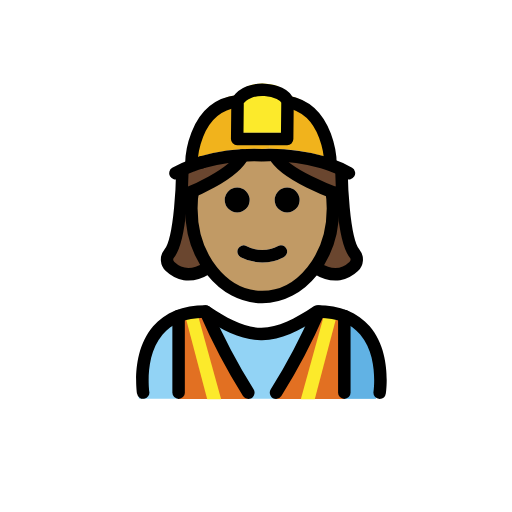
t = 0.00 s
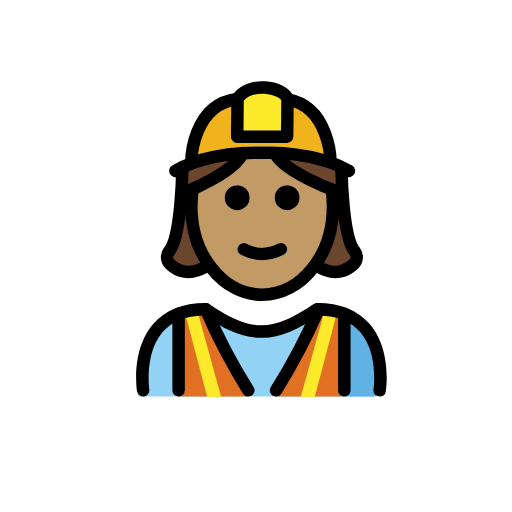
t = 0.48 s
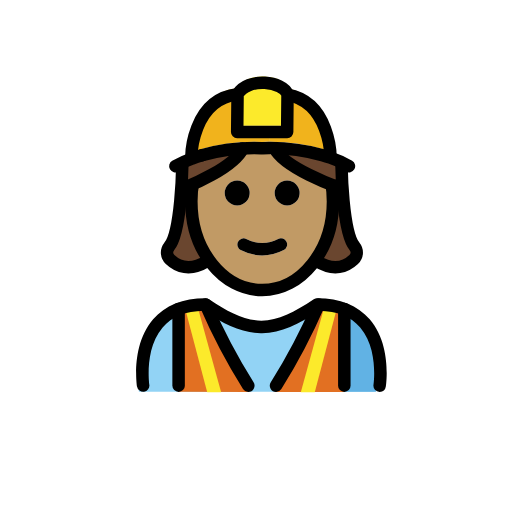
t = 1.43 s
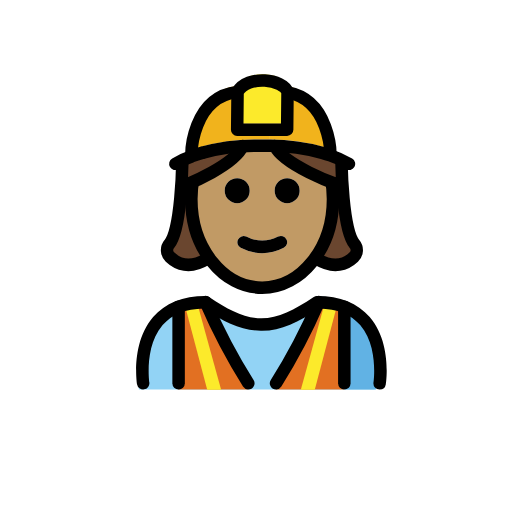
t = 1.90 s
t = 2.38 s: frame unchanged from t = 1.43 s, image omitted
t = 3.33 s: frame unchanged from t = 0.48 s, image omitted

The animated SVG that drew these frames (rendered in a browser with its animation timeline set to each time). Animation: 1 SMIL element (animateTransform=1); one cycle of 3.80 s, repeats indefinitely.

<?xml version='1.0' encoding='utf-8'?>
<svg xmlns="http://www.w3.org/2000/svg" id="emoji" viewBox="-5 -5 82 82" width="200" height="200" role="img">
  <title>OpenMoji: woman construction worker: medium skin tone</title><g><g id="color">
    <path fill="#92d3f5" d="M55.0085,58.8743s1.9935-13.7522-9.9672-13.7522c-3.1814,2.1124-5.907,3.5721-8.9705,3.5658h.1246c-3.0635.0063-5.7892-1.4534-8.97-3.5658-11.9607,0-9.9672,13.7522-9.9672,13.7522" />
    <path fill="#61b2e4" d="M44.1009,49.1247c5.4463,2.26,5.5866,6.8076,6.1478,9.7535h5.02s2.16-14.9254-9.6229-14.9254" />
    <path fill="#e27022" d="M50.08,58.8863V45.8331l-4.09-.726a115.9354,115.9354,0,0,1-6.825,13.7792Z" />
    <path fill="#e27022" d="M34.723,58.8863a115.9411,115.9411,0,0,1-6.8251-13.7792l-4.3179.726v13.053Z" />
    <polygon fill="#fcea2b" points="45.41 58.938 48.893 45.733 46.96 45.231 43.178 58.935 45.41 58.938" />
    <polygon fill="#fcea2b" points="28.185 58.938 24.702 45.733 26.634 45.231 30.417 58.935 28.185 58.938" />
    <path fill="#f1b31c" d="M47.9269,20.2821l-.04.1q-.57-.195-1.23-.39a30.4168,30.4168,0,0,0-8.56-1.16v-2.57h2.89l.06-5.96C47.8869,11.5121,47.9269,20.2821,47.9269,20.2821Z" />
    <path fill="#f1b31c" d="M38.0969,16.2621v2.57c-.34,0-.68.01-1.03.02h-.16c-.03,0-.06-.01-.08,0a31.1621,31.1621,0,0,0-9.5,1.13v.01c-.59.17-1.12.35-1.59.53l-.09-.24s.05-9.2,7.4-10.06l-.06,6.04Z" />
    <path fill="#fcea2b" d="M41.0469,10.3021l-.06,5.96h-8l.06-6.04c1.59-2.81,7.37-2.07,8,0Z" />
  </g>
  <g id="hair">
    <g>
      <g>
        <polygon fill="#6a462f" points="24 23 24 26 24 30 23 33 22 36 23 39 25 39 27 39 28.132 37.559 28 36 25.815 30.832 25.701 27.032 26.727 22.38 27 21 24 23" />
        <polygon fill="#6a462f" points="50.132 23 50.132 26 50.132 30 51.132 33 52.132 36 51.132 39 49.132 39 47.132 39 46 37.559 46.132 36 48.318 30.832 48.431 27.032 47.405 22.38 47.132 21 50.132 23" />
      </g>
      <polygon fill="#6a462f" points="24 23 24 24.375 24 26 29 24 31 23 33 21 33 20 30 20 26.569 21.287 24 22 24 23" />
      <polygon fill="#6a462f" points="49 23 49 24.375 49 26 44 24 42 23 40 21 40 20 43 20 46.431 21.287 49 22 49 23" />
    </g>
  </g>
  <g id="skin">
    <g id="skin-2">
      <path fill="#c19a65" d="M48.0069,25.0321a17.6438,17.6438,0,0,1,.32,3.36c0,7.83-5.08,14.18-11.34,14.18s-11.34-6.35-11.34-14.18A10.4414,10.4414,0,0,1,26,25h1c1.457-.2256,8.1782-5.8346,9.9469-5.0378C36.4313,20.2006,45.3483,23.7405,46,25l3,1C49.08,26.32,47.9469,24.7021,48.0069,25.0321Zm-5.02,2a2,2,0,1,0-2,2A1.9994,1.9994,0,0,0,42.9869,27.0321Zm-2.55,9.15a1.0108,1.0108,0,0,0,.45-1.34.9935.9935,0,0,0-1.34-.45,5.383,5.383,0,0,1-5.11,0,1,1,0,0,0-.89,1.79,7.33,7.33,0,0,0,6.89,0Zm-5.45-9.15a2,2,0,1,0-2,2A1.9994,1.9994,0,0,0,34.9869,27.0321Z" />
    </g>
  </g>
  <g id="line">
    <path d="M55.8066,58.8877a.9956.9956,0,0,1-.99-1.1494c.0088-.0576.8272-5.7412-2.1289-9.1778-1.4756-1.7148-3.69-2.6123-6.5859-2.6689-3.31,2.1846-6.0274,3.5449-9.126,3.5879-.0215.0019-.044.001-.0645.001h-.0673c-.0137-.001-.0274,0-.0411,0s-.0293,0-.0439-.001c-3.1006-.043-5.8174-1.4033-9.126-3.5879-2.8965.0566-5.11.9541-6.5859,2.6689-2.9561,3.4366-2.1377,9.12-2.1289,9.1778a1,1,0,0,1-1.9766.3027c-.041-.2695-.9726-6.6328,2.5811-10.7754,1.9228-2.2412,4.7509-3.3769,8.4072-3.3769a1.0015,1.0015,0,0,1,.5547.1679c3.1523,2.1016,5.6592,3.4092,8.3828,3.4239,2.7226-.0137,5.23-1.3213,8.3828-3.4239a1.0015,1.0015,0,0,1,.5547-.1679c3.6562,0,6.4844,1.1357,8.4072,3.3769,3.5537,4.1426,2.6221,10.5059,2.5811,10.7754A.9991.9991,0,0,1,55.8066,58.8877Z" />
    <path d="M34.7656,58.8887a.9975.9975,0,0,1-.8476-.4688,97.5708,97.5708,0,0,1-6.9073-13.1367,1,1,0,0,1,1.8379-.7891,95.7175,95.7175,0,0,0,6.7627,12.8633,1,1,0,0,1-.8457,1.5313Z" />
    <path d="M39.2129,58.8887a1,1,0,0,1-.8457-1.5313A95.6943,95.6943,0,0,0,45.13,44.4941a1,1,0,1,1,1.8379.7891A97.5708,97.5708,0,0,1,40.0605,58.42.9975.9975,0,0,1,39.2129,58.8887Z" />
    <path d="M23.6045,58.8887a1,1,0,0,1-1-1V45.6152a1,1,0,0,1,2,0V57.8887A1,1,0,0,1,23.6045,58.8887Z" />
    <path d="M50.1455,58.8887a1,1,0,0,1-1-1V45.6152a1,1,0,0,1,2,0V57.8887A1,1,0,0,1,50.1455,58.8887Z" />
    <path d="M40.9869,25.0321a2,2,0,1,1-2,2A1.9994,1.9994,0,0,1,40.9869,25.0321Z" />
    <path d="M40.8869,34.8421a1.0108,1.0108,0,0,1-.45,1.34,7.33,7.33,0,0,1-6.89,0,1,1,0,0,1,.89-1.79,5.383,5.383,0,0,0,5.11,0A.9935.9935,0,0,1,40.8869,34.8421Z" />
    <path d="M32.9869,25.0321a2,2,0,1,1-2,2A1.9994,1.9994,0,0,1,32.9869,25.0321Z" />
    <path fill="none" stroke="#000" stroke-miterlimit="10" stroke-width="2" d="M25.9591,25.1a17.2549,17.2549,0,0,0-.3122,3.292c0,7.83,5.08,14.18,11.34,14.18s11.34-6.35,11.34-14.18a17.6438,17.6438,0,0,0-.32-3.36" />
    <path fill="none" stroke="#000" stroke-linecap="round" stroke-linejoin="round" stroke-width="2" d="M27.3269,20.9921c-.59.17-1.12.35-1.59.53a15.0574,15.0574,0,0,0-2.65,1.22" />
    <line x1="27.3269" x2="27.3269" y1="20.9821" y2="20.9921" fill="none" stroke="#000" stroke-miterlimit="10" stroke-width="2" />
    <path fill="none" stroke="#000" stroke-linecap="round" stroke-linejoin="round" stroke-width="2" d="M50.8869,22.7421a15.9913,15.9913,0,0,0-3-1.36q-.57-.195-1.23-.39a30.4168,30.4168,0,0,0-8.56-1.16c-.34,0-.68.01-1.03.02h-.16c-.03,0-.06-.01-.08,0a31.1621,31.1621,0,0,0-9.5,1.13" />
    <path fill="none" stroke="#000" stroke-linecap="round" stroke-linejoin="round" stroke-width="2" d="M41.0469,11.3021v-.08c-.63-2.07-6.41-2.81-8,0l-.06,6.04h8Z" />
    <path fill="none" stroke="#000" stroke-miterlimit="10" stroke-width="2" d="M25.6469,21.2821s.05-9.2,7.4-10.06" />
    <path fill="none" stroke="#000" stroke-miterlimit="10" stroke-width="2" d="M47.9269,21.2821s-.04-8.77-6.88-9.98c-.16-.03-.34-.06-.51-.08" />
    <g>
      <path fill="none" stroke="#000" stroke-linecap="round" stroke-linejoin="round" stroke-width="2" d="M28.1323,37.9718c-2.8064,1.7134-4.7476.7957-5.8883-.2888a1.53,1.53,0,0,1-.1494-2.07c1.9553-2.2983,2.0983-12.8706,2.0983-12.8706" />
      <path fill="none" stroke="#000" stroke-linecap="round" stroke-linejoin="round" stroke-width="2" d="M49.6984,22.7421s.143,10.5723,2.0983,12.8706a1.53,1.53,0,0,1-.1494,2.07c-1.1408,1.0845-3.0819,2.0022-5.8884.2888" />
      <path fill="none" stroke="#000" stroke-linecap="round" stroke-miterlimit="10" stroke-width="2" d="M33.8725,19.8954C32.48,23.0338,25,26,25,26" />
      <path fill="none" stroke="#000" stroke-linecap="round" stroke-miterlimit="10" stroke-width="2" d="M39,19.8954C40.5491,23.0338,48.8725,26,48.8725,26" />
    </g>
  </g>
<animateTransform attributeName="transform" type="translate" values="0 0;0 -1.5;0 0" dur="3.8s" repeatCount="indefinite" /></g></svg>
